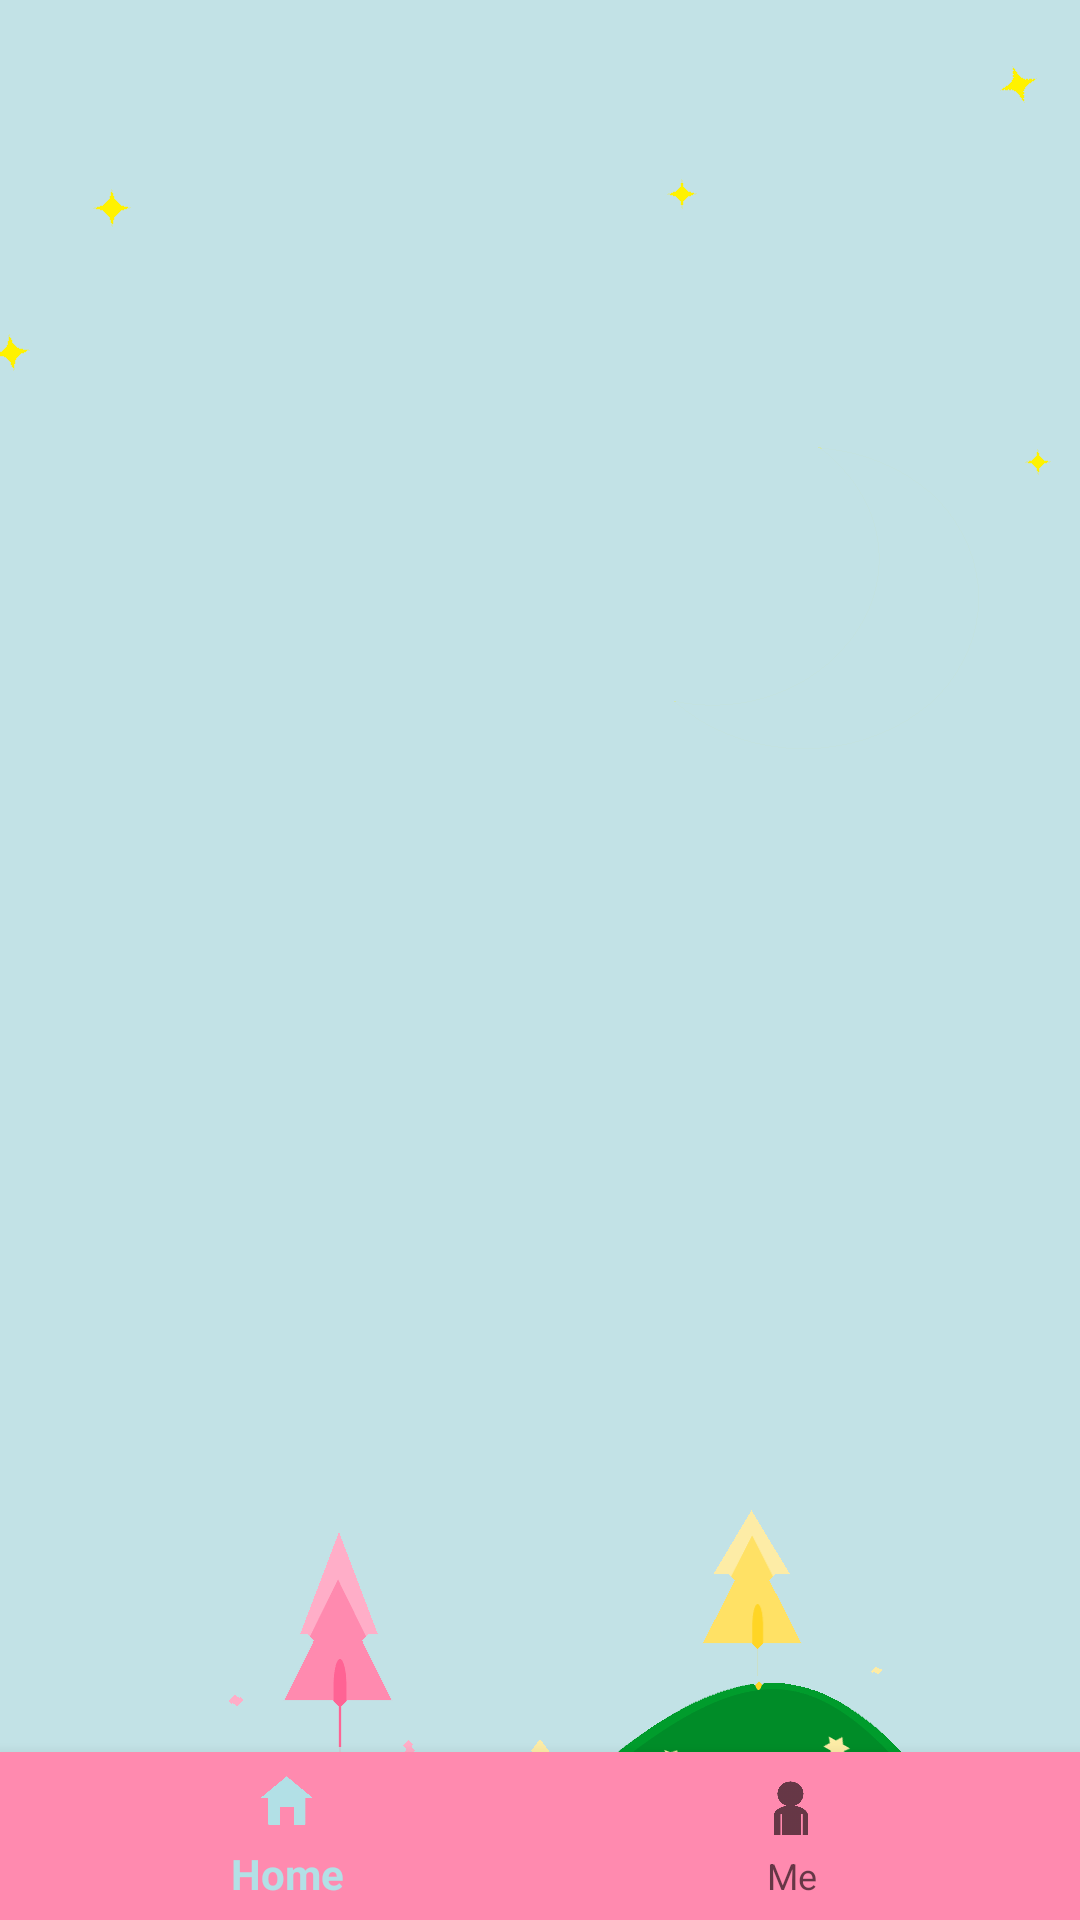

Android layout source for this screen:
<!-- AndroidManifest.xml: application theme AppTheme -->
<!-- res/layout/activity_main2.xml -->
<?xml version="1.0" encoding="utf-8"?>
<android.support.constraint.ConstraintLayout xmlns:android="http://schemas.android.com/apk/res/android"
    xmlns:app="http://schemas.android.com/apk/res-auto"
    xmlns:tools="http://schemas.android.com/tools"
    android:id="@+id/container"
    android:layout_width="match_parent"
    android:layout_height="match_parent"
    android:background="@drawable/backre"
    tools:context=".MainActivity">


    <FrameLayout
        android:id="@+id/fragment"
        android:layout_width="0dp"
        android:layout_height="0dp"
        app:layout_constraintBottom_toTopOf="@+id/navigation"
        app:layout_constraintEnd_toEndOf="parent"
        app:layout_constraintHorizontal_bias="0.0"
        app:layout_constraintStart_toStartOf="parent"
        app:layout_constraintTop_toTopOf="parent"
        app:layout_constraintVertical_bias="0.0">

    </FrameLayout>

    <android.support.design.widget.BottomNavigationView
        android:id="@+id/navigation"
        android:layout_width="0dp"
        android:layout_height="wrap_content"
        android:background="@color/pink"
        app:layout_constraintBottom_toBottomOf="parent"
        app:layout_constraintEnd_toEndOf="parent"
        app:layout_constraintHorizontal_bias="0.0"
        app:layout_constraintStart_toStartOf="parent"
        app:layout_constraintTop_toTopOf="parent"
        app:layout_constraintVertical_bias="1.0"
        app:menu="@menu/navigation" />

</android.support.constraint.ConstraintLayout>
<!-- resources referenced by this layout -->
<resources>
  <color name="pink">#ff8aaf</color>
  <!-- drawable backre: png bitmap (drawable, 33853 bytes) -->
  <style name="AppTheme" parent="Theme.AppCompat.Light.NoActionBar">
          
          <item name="colorPrimary">@color/sblue</item>
          <item name="colorPrimaryDark">@color/sblue</item>
          <item name="colorAccent">@color/colorAccent</item>
      </style>
  <color name="sblue">#b2e0e6</color>
  <color name="colorAccent">#D81B60</color>
</resources>
